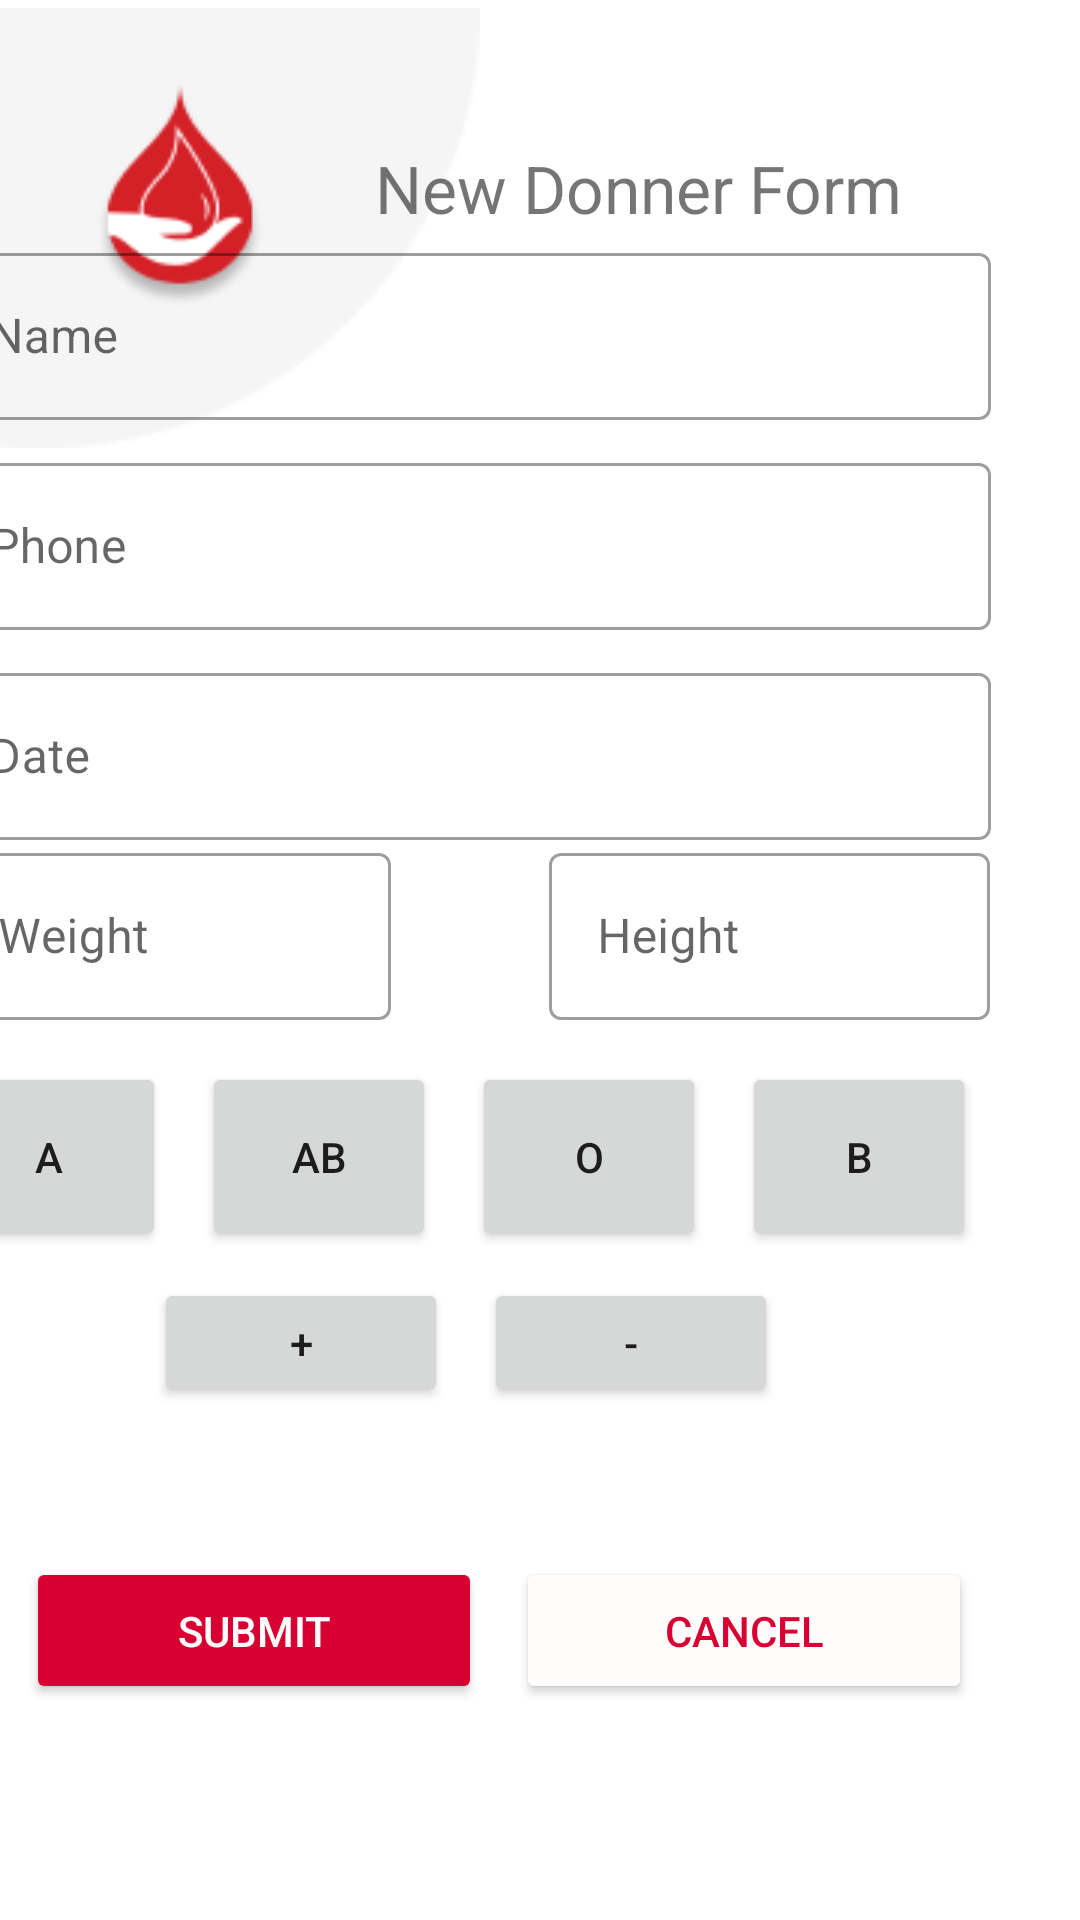

Produce the Android XML layout that renders to this screen, including the resource entries it uses.
<!-- AndroidManifest.xml: application theme Theme.CNTS -->
<!-- res/layout/activity_form.xml -->
<?xml version="1.0" encoding="utf-8"?>
<androidx.constraintlayout.widget.ConstraintLayout xmlns:android="http://schemas.android.com/apk/res/android"
    xmlns:app="http://schemas.android.com/apk/res-auto"
    xmlns:tools="http://schemas.android.com/tools"
    android:layout_width="match_parent"
    android:backgroundTint="#FFFCFC"
    android:layout_height="match_parent">

    <ImageView
        android:id="@+id/imageView2"
        android:layout_width="160dp"
        android:layout_height="152dp"
        app:layout_constraintStart_toStartOf="parent"
        app:layout_constraintTop_toTopOf="parent"
        app:srcCompat="@drawable/intersect" />

    <ImageView
        android:id="@+id/imageView4"
        android:layout_width="56dp"
        android:layout_height="82dp"
        android:layout_marginStart="32dp"
        android:layout_marginTop="24dp"
        app:layout_constraintStart_toStartOf="parent"
        app:layout_constraintTop_toTopOf="parent"
        app:srcCompat="@drawable/logo"
        android:layout_marginLeft="32dp" />


    <com.google.android.material.textfield.TextInputLayout
        android:id="@+id/Name"
        style="@style/Widget.MaterialComponents.TextInputLayout.OutlinedBox"
        android:layout_width="350dp"
        android:layout_height="wrap_content"
        android:layout_marginRight="30dp"
        android:layout_marginBottom="500dp"
        android:hint="Name"
        app:layout_constraintBottom_toBottomOf="parent"
        app:layout_constraintEnd_toEndOf="parent">

        <com.google.android.material.textfield.TextInputEditText
            android:layout_width="match_parent"
            android:layout_height="match_parent" />

    </com.google.android.material.textfield.TextInputLayout>

    <com.google.android.material.textfield.TextInputLayout
        android:id="@+id/Phone"
        style="@style/Widget.MaterialComponents.TextInputLayout.OutlinedBox"
        android:layout_width="350dp"
        android:layout_height="wrap_content"
        android:layout_marginRight="30dp"
        android:layout_marginBottom="430dp"
        android:hint="Phone"
        app:layout_constraintBottom_toBottomOf="parent"
        app:layout_constraintEnd_toEndOf="parent">

        <com.google.android.material.textfield.TextInputEditText
            android:layout_width="match_parent"
            android:layout_height="match_parent" />

    </com.google.android.material.textfield.TextInputLayout>

    <com.google.android.material.textfield.TextInputLayout
        android:id="@+id/Height"
        style="@style/Widget.MaterialComponents.TextInputLayout.OutlinedBox"
        android:layout_width="147dp"
        android:layout_height="wrap_content"
        android:layout_marginRight="30dp"
        android:layout_marginBottom="300dp"
        android:hint="Height"
        app:layout_constraintBottom_toBottomOf="parent"
        app:layout_constraintEnd_toEndOf="parent">

        <com.google.android.material.textfield.TextInputEditText
            android:layout_width="match_parent"
            android:layout_height="match_parent" />

    </com.google.android.material.textfield.TextInputLayout>
    <com.google.android.material.textfield.TextInputLayout
        android:id="@+id/Weight"
        style="@style/Widget.MaterialComponents.TextInputLayout.OutlinedBox"
        android:layout_width="147dp"
        android:layout_height="wrap_content"
        android:layout_marginRight="230dp"
        android:layout_marginBottom="300dp"
        android:hint="Weight"
        app:layout_constraintBottom_toBottomOf="parent"
        app:layout_constraintEnd_toEndOf="parent">

        <com.google.android.material.textfield.TextInputEditText
            android:layout_width="match_parent"
            android:layout_height="match_parent" />

    </com.google.android.material.textfield.TextInputLayout>


    <com.google.android.material.textfield.TextInputLayout
        android:id="@+id/BirthDate"
        style="@style/Widget.MaterialComponents.TextInputLayout.OutlinedBox"
        android:layout_width="350dp"
        android:layout_height="wrap_content"
        android:layout_marginRight="30dp"
        android:layout_marginBottom="360dp"
        android:hint="Date"
        app:layout_constraintBottom_toBottomOf="parent"
        app:layout_constraintEnd_toEndOf="parent">

        <com.google.android.material.textfield.TextInputEditText
            android:layout_width="match_parent"
            android:layout_height="match_parent" />

    </com.google.android.material.textfield.TextInputLayout>


    <LinearLayout
        android:layout_width="390dp"
        android:layout_height="70dp"
        android:layout_marginEnd="4dp"
        android:layout_marginBottom="144dp"
        android:backgroundTint="#E5E5E5"
        android:gravity="center_horizontal"
        app:layout_constraintBottom_toBottomOf="parent"
        app:layout_constraintEnd_toEndOf="parent">

        <Button
            android:id="@+id/positive"
            android:layout_width="98dp"
            android:layout_height="43dp"
            android:layout_marginRight="12dp"
            android:text="+" />

        <Button
            android:id="@+id/negative"
            android:layout_width="98dp"
            android:layout_height="43dp"
            android:layout_marginRight="12dp"
            android:text="-" />
    </LinearLayout>

    <Button
        android:id="@+id/submit"
        android:layout_width="152dp"
        android:layout_height="49dp"
        android:layout_marginBottom="72dp"
        android:backgroundTint="#D80032"
        android:text="Submit"
        android:textColor="#FFFCFC"
        app:layout_constraintBottom_toBottomOf="parent"
        app:layout_constraintEnd_toStartOf="@+id/cancel"
        app:layout_constraintHorizontal_bias="0.43"
        app:layout_constraintStart_toStartOf="parent" />

    <Button
        android:id="@+id/cancel"
        android:layout_width="152dp"
        android:layout_height="49dp"
        android:layout_marginEnd="36dp"
        android:layout_marginBottom="72dp"
        android:backgroundTint="#FFFCFC"
        android:text="Cancel"
        android:textColor="#D80032"
        app:layout_constraintBottom_toBottomOf="parent"
        app:layout_constraintEnd_toEndOf="parent" />

    <TextView
        android:id="@+id/textView"
        android:layout_width="207dp"
        android:layout_height="40dp"
        android:layout_marginTop="48dp"
        android:layout_marginEnd="28dp"
        android:layout_marginRight="28dp"
        android:text="New Donner Form"
        android:textSize="22dp"
        app:layout_constraintEnd_toEndOf="parent"
        app:layout_constraintTop_toTopOf="parent" />

    <LinearLayout
        android:layout_width="390dp"
        android:layout_height="70dp"
        android:layout_marginEnd="8dp"
        android:layout_marginBottom="216dp"
        android:gravity="center_horizontal"
        app:layout_constraintBottom_toBottomOf="parent"
        app:layout_constraintEnd_toEndOf="parent">

        <Button
            android:id="@+id/typeA"
            android:layout_width="78dp"
            android:layout_height="63dp"
            android:layout_marginRight="12dp"
            android:text="A" />

        <Button
            android:id="@+id/typeAB"
            android:layout_width="78dp"
            android:layout_height="63dp"
            android:layout_marginRight="12dp"
            android:text="AB" />

        <Button
            android:id="@+id/typeO"
            android:layout_width="78dp"
            android:layout_height="63dp"
            android:layout_marginRight="12dp"
            android:text="O" />

        <Button
            android:id="@+id/typeB"
            android:layout_width="78dp"
            android:layout_height="63dp"
            android:layout_marginRight="12dp"
            android:text="B" />
    </LinearLayout>


</androidx.constraintlayout.widget.ConstraintLayout>
<!-- resources referenced by this layout -->
<resources>
  <!-- drawable intersect: png bitmap (drawable, 1173 bytes) -->
  <!-- drawable logo: png bitmap (drawable, 4471 bytes) -->
  <style name="Theme.CNTS" parent="Theme.MaterialComponents.DayNight.NoActionBar">
          
          <item name="colorPrimary">@color/purple_500</item>
          <item name="colorPrimaryVariant">@color/purple_700</item>
          <item name="colorOnPrimary">@color/white</item>
          
          <item name="colorSecondary">@color/teal_200</item>
          <item name="colorSecondaryVariant">@color/teal_700</item>
          <item name="colorOnSecondary">@color/black</item>
          
          <item name="android:statusBarColor" tools:targetApi="l">?attr/colorPrimaryVariant</item>
          
      </style>
  <color name="purple_500">#D80032</color>
  <color name="purple_700">#D80032</color>
  <color name="white">#FFFFFFFF</color>
  <color name="teal_200">#FF03DAC5</color>
  <color name="teal_700">#FF018786</color>
  <color name="black">#FF000000</color>
</resources>
